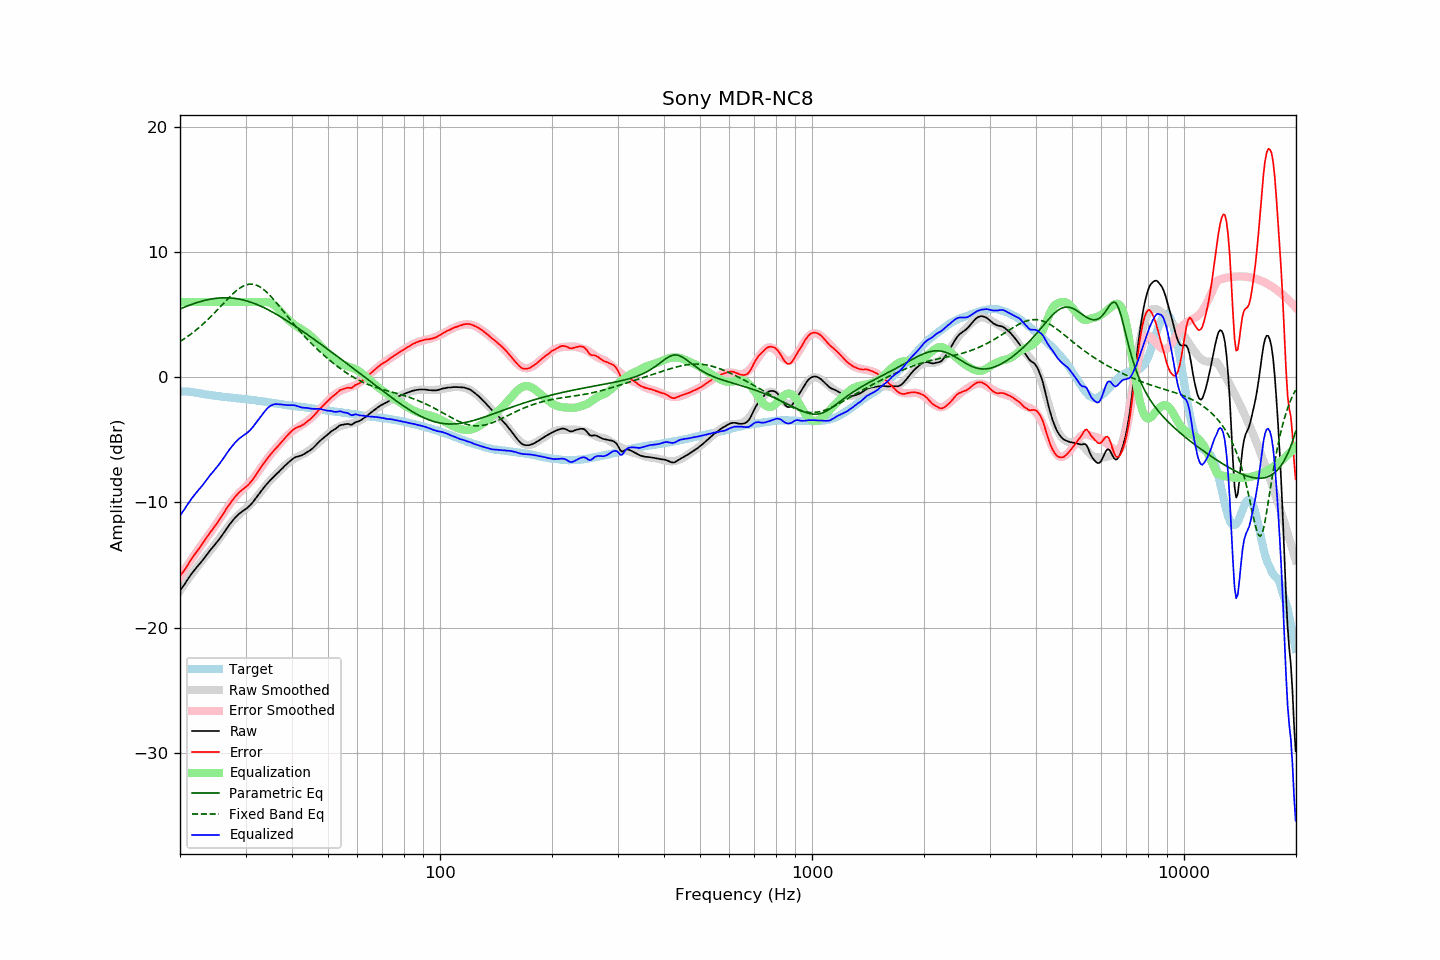

The data file committed next to this chart (first rows):
frequency, raw, error, smoothed, error_smoothed, equalization, parametric_eq, fixed_band_eq, equalized_raw, equalized_smoothed, target
20.00, -17.06, -15.91, -17.05, -15.92, 6.00, 5.45, 2.85, -11.06, -11.05, -1.15
20.20, -16.88, -15.73, -16.86, -15.72, 6.00, 5.50, 2.93, -10.88, -10.86, -1.15
20.40, -16.70, -15.54, -16.68, -15.53, 6.00, 5.56, 3.01, -10.70, -10.68, -1.15
20.61, -16.51, -15.36, -16.49, -15.34, 6.00, 5.61, 3.10, -10.51, -10.49, -1.15
20.81, -16.31, -15.15, -16.31, -15.15, 6.00, 5.66, 3.18, -10.31, -10.31, -1.15
21.02, -16.12, -14.97, -16.13, -14.96, 6.00, 5.71, 3.27, -10.12, -10.13, -1.15
21.23, -15.92, -14.75, -15.95, -14.77, 6.00, 5.75, 3.37, -9.92, -9.95, -1.17
21.44, -15.74, -14.55, -15.78, -14.58, 6.00, 5.80, 3.46, -9.74, -9.78, -1.18
21.66, -15.57, -14.37, -15.60, -14.39, 6.00, 5.85, 3.56, -9.57, -9.60, -1.20
21.87, -15.41, -14.18, -15.43, -14.20, 6.00, 5.89, 3.66, -9.41, -9.43, -1.22
22.09, -15.25, -14.01, -15.26, -14.02, 6.00, 5.93, 3.76, -9.25, -9.26, -1.23
22.31, -15.10, -13.83, -15.09, -13.83, 6.00, 5.97, 3.87, -9.10, -9.09, -1.26
22.54, -14.95, -13.67, -14.93, -13.64, 6.00, 6.01, 3.98, -8.95, -8.93, -1.28
22.76, -14.79, -13.48, -14.77, -13.46, 6.00, 6.05, 4.09, -8.79, -8.77, -1.30
22.99, -14.64, -13.30, -14.61, -13.28, 6.00, 6.08, 4.20, -8.64, -8.61, -1.33
23.22, -14.47, -13.10, -14.45, -13.10, 6.00, 6.12, 4.32, -8.47, -8.45, -1.36
23.45, -14.30, -12.91, -14.30, -12.92, 6.00, 6.15, 4.44, -8.30, -8.30, -1.39
23.69, -14.13, -12.74, -14.14, -12.75, 6.00, 6.18, 4.56, -8.13, -8.14, -1.40
23.92, -13.96, -12.54, -13.98, -12.57, 6.00, 6.21, 4.69, -7.96, -7.98, -1.42
24.16, -13.79, -12.36, -13.82, -12.39, 6.00, 6.23, 4.82, -7.79, -7.82, -1.43
24.40, -13.65, -12.20, -13.66, -12.21, 6.00, 6.25, 4.94, -7.65, -7.66, -1.45
24.65, -13.49, -12.02, -13.49, -12.02, 6.00, 6.27, 5.08, -7.49, -7.49, -1.47
24.89, -13.34, -11.85, -13.32, -11.84, 6.00, 6.29, 5.21, -7.34, -7.32, -1.49
25.14, -13.19, -11.69, -13.15, -11.65, 6.00, 6.31, 5.34, -7.19, -7.15, -1.50
25.39, -13.01, -11.50, -12.98, -11.46, 6.00, 6.32, 5.48, -7.01, -6.98, -1.52
25.65, -12.85, -11.32, -12.80, -11.27, 6.00, 6.33, 5.62, -6.85, -6.80, -1.53
25.91, -12.66, -11.10, -12.63, -11.08, 6.00, 6.34, 5.75, -6.66, -6.63, -1.56
26.16, -12.46, -10.89, -12.45, -10.89, 6.00, 6.34, 5.89, -6.46, -6.45, -1.57
26.43, -12.28, -10.70, -12.28, -10.69, 6.00, 6.34, 6.03, -6.28, -6.28, -1.58
26.69, -12.09, -10.49, -12.10, -10.50, 6.00, 6.34, 6.16, -6.09, -6.10, -1.60
26.96, -11.91, -10.30, -11.93, -10.31, 6.00, 6.34, 6.29, -5.91, -5.93, -1.61
27.23, -11.74, -10.12, -11.76, -10.13, 6.00, 6.33, 6.42, -5.74, -5.76, -1.62
27.50, -11.58, -9.94, -11.60, -9.96, 6.00, 6.32, 6.55, -5.58, -5.60, -1.63
27.77, -11.42, -9.76, -11.45, -9.79, 6.00, 6.31, 6.67, -5.42, -5.45, -1.65
28.05, -11.27, -9.60, -11.30, -9.64, 6.00, 6.29, 6.79, -5.27, -5.30, -1.67
28.33, -11.14, -9.45, -11.17, -9.49, 6.00, 6.28, 6.90, -5.14, -5.17, -1.69
28.62, -11.01, -9.31, -11.05, -9.35, 6.00, 6.26, 7.00, -5.01, -5.05, -1.70
28.90, -10.89, -9.18, -10.93, -9.23, 6.00, 6.23, 7.09, -4.89, -4.93, -1.71
29.19, -10.80, -9.07, -10.82, -9.10, 6.00, 6.21, 7.18, -4.80, -4.82, -1.73
29.48, -10.70, -8.97, -10.71, -8.98, 6.00, 6.18, 7.25, -4.70, -4.71, -1.73
29.78, -10.61, -8.87, -10.60, -8.86, 6.00, 6.14, 7.31, -4.61, -4.60, -1.74
30.08, -10.52, -8.77, -10.49, -8.73, 6.00, 6.11, 7.36, -4.52, -4.49, -1.75
30.38, -10.43, -8.66, -10.37, -8.60, 6.00, 6.07, 7.40, -4.43, -4.37, -1.77
30.68, -10.31, -8.52, -10.25, -8.46, 6.00, 6.03, 7.42, -4.31, -4.25, -1.78
30.99, -10.18, -8.37, -10.12, -8.32, 6.00, 5.99, 7.43, -4.18, -4.12, -1.80
31.30, -10.04, -8.22, -9.98, -8.17, 6.00, 5.94, 7.43, -4.04, -3.98, -1.82
31.61, -9.87, -8.04, -9.84, -8.01, 6.00, 5.90, 7.41, -3.87, -3.84, -1.83
31.93, -9.71, -7.86, -9.69, -7.84, 6.00, 5.85, 7.37, -3.71, -3.69, -1.85
32.24, -9.54, -7.66, -9.53, -7.66, 6.00, 5.80, 7.32, -3.54, -3.53, -1.88
32.57, -9.36, -7.47, -9.37, -7.48, 6.00, 5.74, 7.26, -3.36, -3.37, -1.89
32.89, -9.19, -7.28, -9.21, -7.30, 6.00, 5.68, 7.19, -3.19, -3.21, -1.90
33.22, -9.01, -7.07, -9.04, -7.11, 6.00, 5.63, 7.10, -3.01, -3.04, -1.93
33.55, -8.85, -6.90, -8.88, -6.93, 6.00, 5.57, 7.01, -2.85, -2.88, -1.95
33.89, -8.69, -6.72, -8.72, -6.75, 6.00, 5.50, 6.90, -2.69, -2.72, -1.97
34.23, -8.54, -6.55, -8.56, -6.57, 6.00, 5.44, 6.78, -2.54, -2.56, -1.99
34.57, -8.40, -6.39, -8.41, -6.40, 5.98, 5.37, 6.66, -2.42, -2.43, -2.01
34.92, -8.26, -6.23, -8.27, -6.24, 5.94, 5.30, 6.52, -2.32, -2.32, -2.03
35.27, -8.12, -6.07, -8.13, -6.08, 5.88, 5.24, 6.38, -2.24, -2.24, -2.04
35.62, -7.99, -5.92, -7.99, -5.92, 5.80, 5.16, 6.24, -2.19, -2.19, -2.07
35.97, -7.86, -5.77, -7.86, -5.77, 5.70, 5.09, 6.09, -2.16, -2.16, -2.09
... 635 more rows
